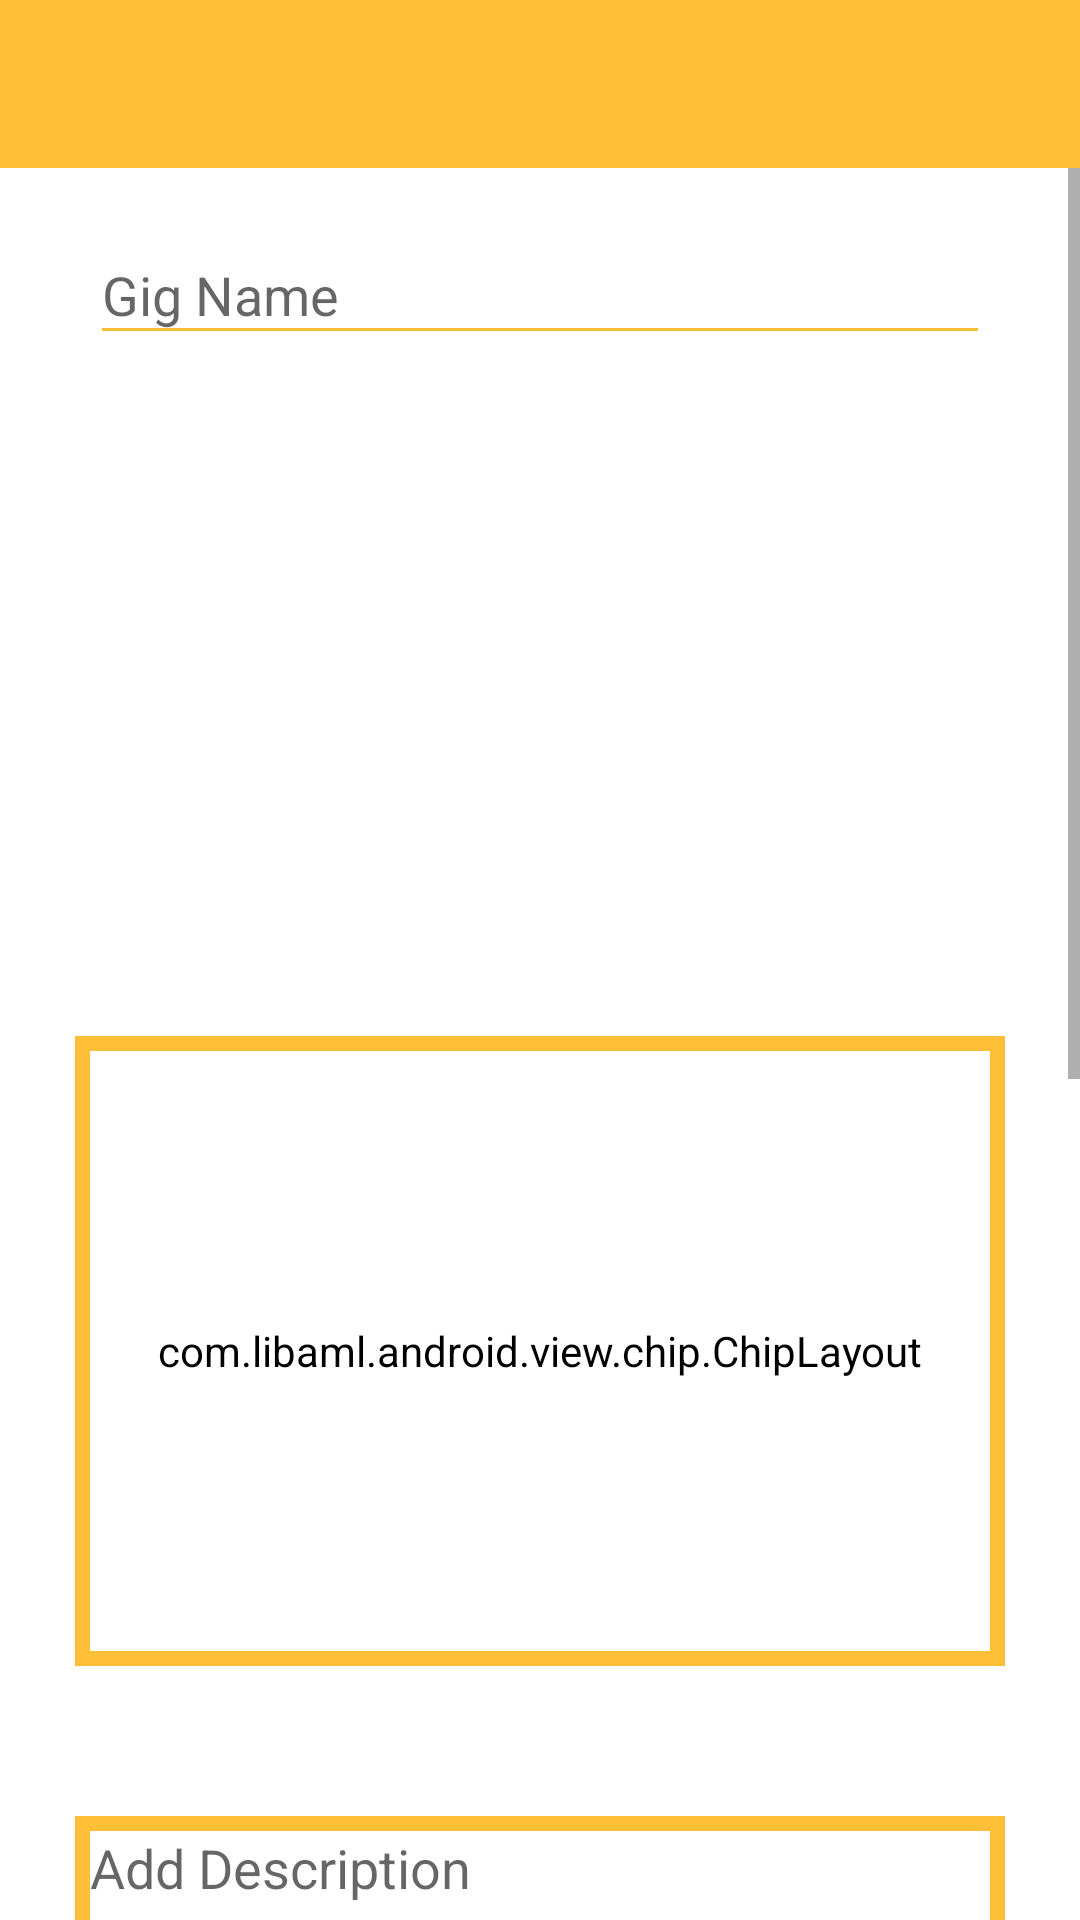

This screen was rendered from an Android layout file. Write that file and the resources it references.
<!-- AndroidManifest.xml: application theme AppTheme -->
<!-- res/layout/activity_gig_creating.xml -->
<?xml version="1.0" encoding="utf-8"?>
<LinearLayout xmlns:android="http://schemas.android.com/apk/res/android"
    xmlns:app="http://schemas.android.com/apk/res-auto"
    xmlns:tools="http://schemas.android.com/tools"
    android:layout_width="match_parent"
    android:layout_height="match_parent"
    xmlns:custom="http://schemas.android.com/apk/res-auto"
    tools:context=".GigCreatingActivity"
    android:background="?attr/backgroundColor"
    android:orientation="vertical">



    <com.google.android.material.appbar.AppBarLayout
        android:layout_width="match_parent"
        android:layout_height="wrap_content"
        android:theme="@style/AppTheme.AppBarOverlay"
        android:background="?attr/headercolor">

        <androidx.appcompat.widget.Toolbar
            android:id="@+id/creategigtoolbar"
            android:layout_width="match_parent"
            android:layout_height="?attr/actionBarSize"
            android:background="?attr/headercolor"
            app:popupTheme="@style/AppTheme.PopupOverlay"
            />

    </com.google.android.material.appbar.AppBarLayout>


    <ScrollView
        android:layout_width="match_parent"
        android:layout_height="match_parent"
        >

        <LinearLayout
            android:layout_width="match_parent"
            android:layout_height="match_parent"
            android:orientation="vertical"
            >
            <com.google.android.material.textfield.TextInputLayout
                android:layout_width="wrap_content"
                android:layout_height="wrap_content"
                android:layout_marginTop="10dp"
                android:layout_gravity="center_horizontal"
                android:backgroundTint="?attr/textboxbackgroundcolor"
                android:background="?attr/textboxbackgroundcolor"


                >
                <com.google.android.material.textfield.TextInputEditText
                    android:layout_width="300dp"
                    android:layout_height="wrap_content"
                    android:id="@+id/gigname"
                    android:layout_gravity="center_horizontal"
                    android:layout_marginTop="0dp"
                    android:hint="Gig Name"
                    android:backgroundTint="@color/colorPrimary"
                    android:textColor="?attr/textcolor"
                    />

            </com.google.android.material.textfield.TextInputLayout>

            <Spinner
                android:layout_width="300dp"
                android:layout_height="30dp"
                android:layout_gravity="center"
                android:layout_marginTop="50dp"
                style="?attr/backgroundColor"

                android:backgroundTint="?attr/textboxbackgroundcolor"
                android:background="?attr/textboxbackgroundcolor"
                android:id="@+id/spincitytutor"


                >

            </Spinner>
            <Spinner
                android:layout_width="300dp"
                android:layout_height="30dp"
                android:layout_gravity="center"
                android:layout_marginTop="50dp"
                style="?attr/backgroundColor"

                android:backgroundTint="?attr/textboxbackgroundcolor"
                android:background="?attr/textboxbackgroundcolor"
                android:id="@+id/spinGig"
                >

            </Spinner>

            <TextView
                android:layout_width="wrap_content"
                android:layout_height="wrap_content"
                android:id="@+id/hint_Gig_tag"
                android:padding="4dp"
                android:layout_marginTop="20dp"
                android:layout_marginLeft="10dp"    />

            <FrameLayout xmlns:android="http://schemas.android.com/apk/res/android"
                android:layout_width="310dp"
                android:layout_height="210dp"
                android:padding="4dp"
                android:layout_marginTop="20dp"
                android:layout_gravity="center"
                android:background="@drawable/borderline">



                <com.libaml.android.view.chip.ChipLayout
                    android:id="@+id/GIGchipText"
                    android:layout_width="300dp"
                    android:layout_height="200dp"
                    custom:chipPadding_="4dp"

                    android:backgroundTint="?attr/textboxbackgroundcolor"
                    android:background="?attr/textboxbackgroundcolor"
                    android:scrollbars="vertical"
                    android:inputType="text"
                    android:maxLines="1"

                    android:layout_gravity="center"
                    custom:chipTextPadding_="2dp"
                    custom:textColor_="?attr/textcolor"
                    android:autofillHints="HELLO"
                    custom:deleteIcon_="@android:drawable/presence_offline"
                    custom:chipDrawable_="@drawable/round_corner_drawable"
                    custom:chipLayoutDrawable_="@drawable/edittext_theme_landing_page"
                    custom:labelPosition_="left">
                </com.libaml.android.view.chip.ChipLayout>

            </FrameLayout>

            <FrameLayout xmlns:android="http://schemas.android.com/apk/res/android"
                android:layout_width="310dp"
                android:layout_height="210dp"
                android:padding="4dp"
                android:layout_marginTop="50dp"
                android:layout_gravity="center"
                android:background="@drawable/borderline">



                <EditText
                    android:id="@+id/descriptiontutor"
                    android:layout_width="300dp"
                    android:layout_height="200dp"
                    android:hint="Add Description"

                    android:backgroundTint="?attr/textboxbackgroundcolor"
                    android:background="?attr/textboxbackgroundcolor"
                    android:scrollbars="vertical"
                    android:inputType="textMultiLine"
                    android:lines="8"
                    android:gravity="top|left"
                    android:maxLines="10"
                    android:layout_gravity="center"
                 >
                </EditText>

            </FrameLayout>


            <ca.antonious.materialdaypicker.MaterialDayPicker
                android:id="@+id/GIG_day_picker"
                android:layout_width="300dp"
                android:layout_height="wrap_content"
                android:layout_gravity="center"
                android:layout_marginTop="50dp"
                />

            <com.google.android.material.textfield.TextInputLayout
                android:layout_width="wrap_content"
                android:layout_height="wrap_content"
                android:layout_marginTop="50dp"
                android:layout_gravity="center_horizontal"
                android:backgroundTint="?attr/textboxbackgroundcolor"
                android:background="?attr/textboxbackgroundcolor"
                android:clickable="true"
                android:onClick="settime"
                >
                <com.google.android.material.textfield.TextInputEditText
                    android:layout_width="300dp"
                    android:layout_height="wrap_content"
                    android:id="@+id/GIG_time_create_class"
                    android:layout_gravity="center"
                    android:layout_marginTop="0dp"

                    android:hint="Select Time"
                    android:backgroundTint="@color/colorPrimary"
                    android:textColor="?attr/textcolor"
                    android:clickable="true"
                    android:editable="false"
                    android:onClick="settime"
                    />

            </com.google.android.material.textfield.TextInputLayout>




            <RadioGroup
                android:id="@+id/GIG_radiotype"
                android:layout_width="wrap_content"
                android:layout_height="wrap_content"
                android:layout_gravity="center"
                android:layout_marginTop="50dp"
                android:layout_marginBottom="30dp">

                <RadioButton
                    android:id="@+id/GIG_radioHome"
                    android:layout_width="wrap_content"
                    android:layout_height="wrap_content"
                    android:text="Home"
                    android:textColor="?attr/textcolor"
                    android:checked="true" />

                <RadioButton
                    android:id="@+id/GIG_radioAway"
                    android:layout_width="wrap_content"
                    android:layout_height="wrap_content"
                    android:text="Away"
                    android:textColor="?attr/textcolor"/>

                <RadioButton
                    android:id="@+id/GIG_radioBoth"
                    android:layout_width="wrap_content"
                    android:layout_height="wrap_content"
                    android:text="Both"
                    android:textColor="?attr/textcolor"/>
            </RadioGroup>

        </LinearLayout>
    </ScrollView>




</LinearLayout>
<!-- resources referenced by this layout -->
<resources>
  <color name="colorPrimary">#FFBF37</color>
  <!-- drawable borderline (drawable) -->
  <shape xmlns:android="http://schemas.android.com/apk/res/android" android:shape="rectangle" >
      <solid android:color="@android:color/white" />
      <stroke android:width="5dip" android:color="@color/colorPrimary"/>
  </shape>
  <style name="AppTheme.AppBarOverlay" parent="ThemeOverlay.AppCompat.Dark.ActionBar" />
  <style name="AppTheme.PopupOverlay" parent="ThemeOverlay.AppCompat.Light" />
  <style name="AppTheme" parent="Theme.AppCompat.Light.NoActionBar">
          
          <item name="colorPrimary">@color/colorPrimary</item>
          <item name="colorPrimaryDark">@color/colorPrimaryDark</item>
          <item name="colorAccent">@color/colorPrimary</item>
          <item name="backgroundColor">@color/white</item>
          <item name="bottomviewcolor">@color/white</item>
          <item name="textcolor">@color/black</item>
          <item name="whites">#ffffff</item>
          <item name="textboxbackgroundcolor">@color/white</item>
          <item name="headercolor">@color/colorPrimary</item>
          <item name="android:navigationBarColor">@color/colorPrimary</item>
          <item name="android:windowAnimationStyle">@style/WindowsAnimationTransition</item>
      </style>
  <color name="colorPrimaryDark">#FFBF37</color>
  <color name="white">#FFFFFF</color>
  <color name="black">#000000</color>
  <style name="WindowsAnimationTransition">
          <item name="android:windowEnterAnimation">@android:anim/fade_in</item>
  
          <item name="android:windowExitAnimation">@android:anim/fade_out</item>
      </style>
</resources>
